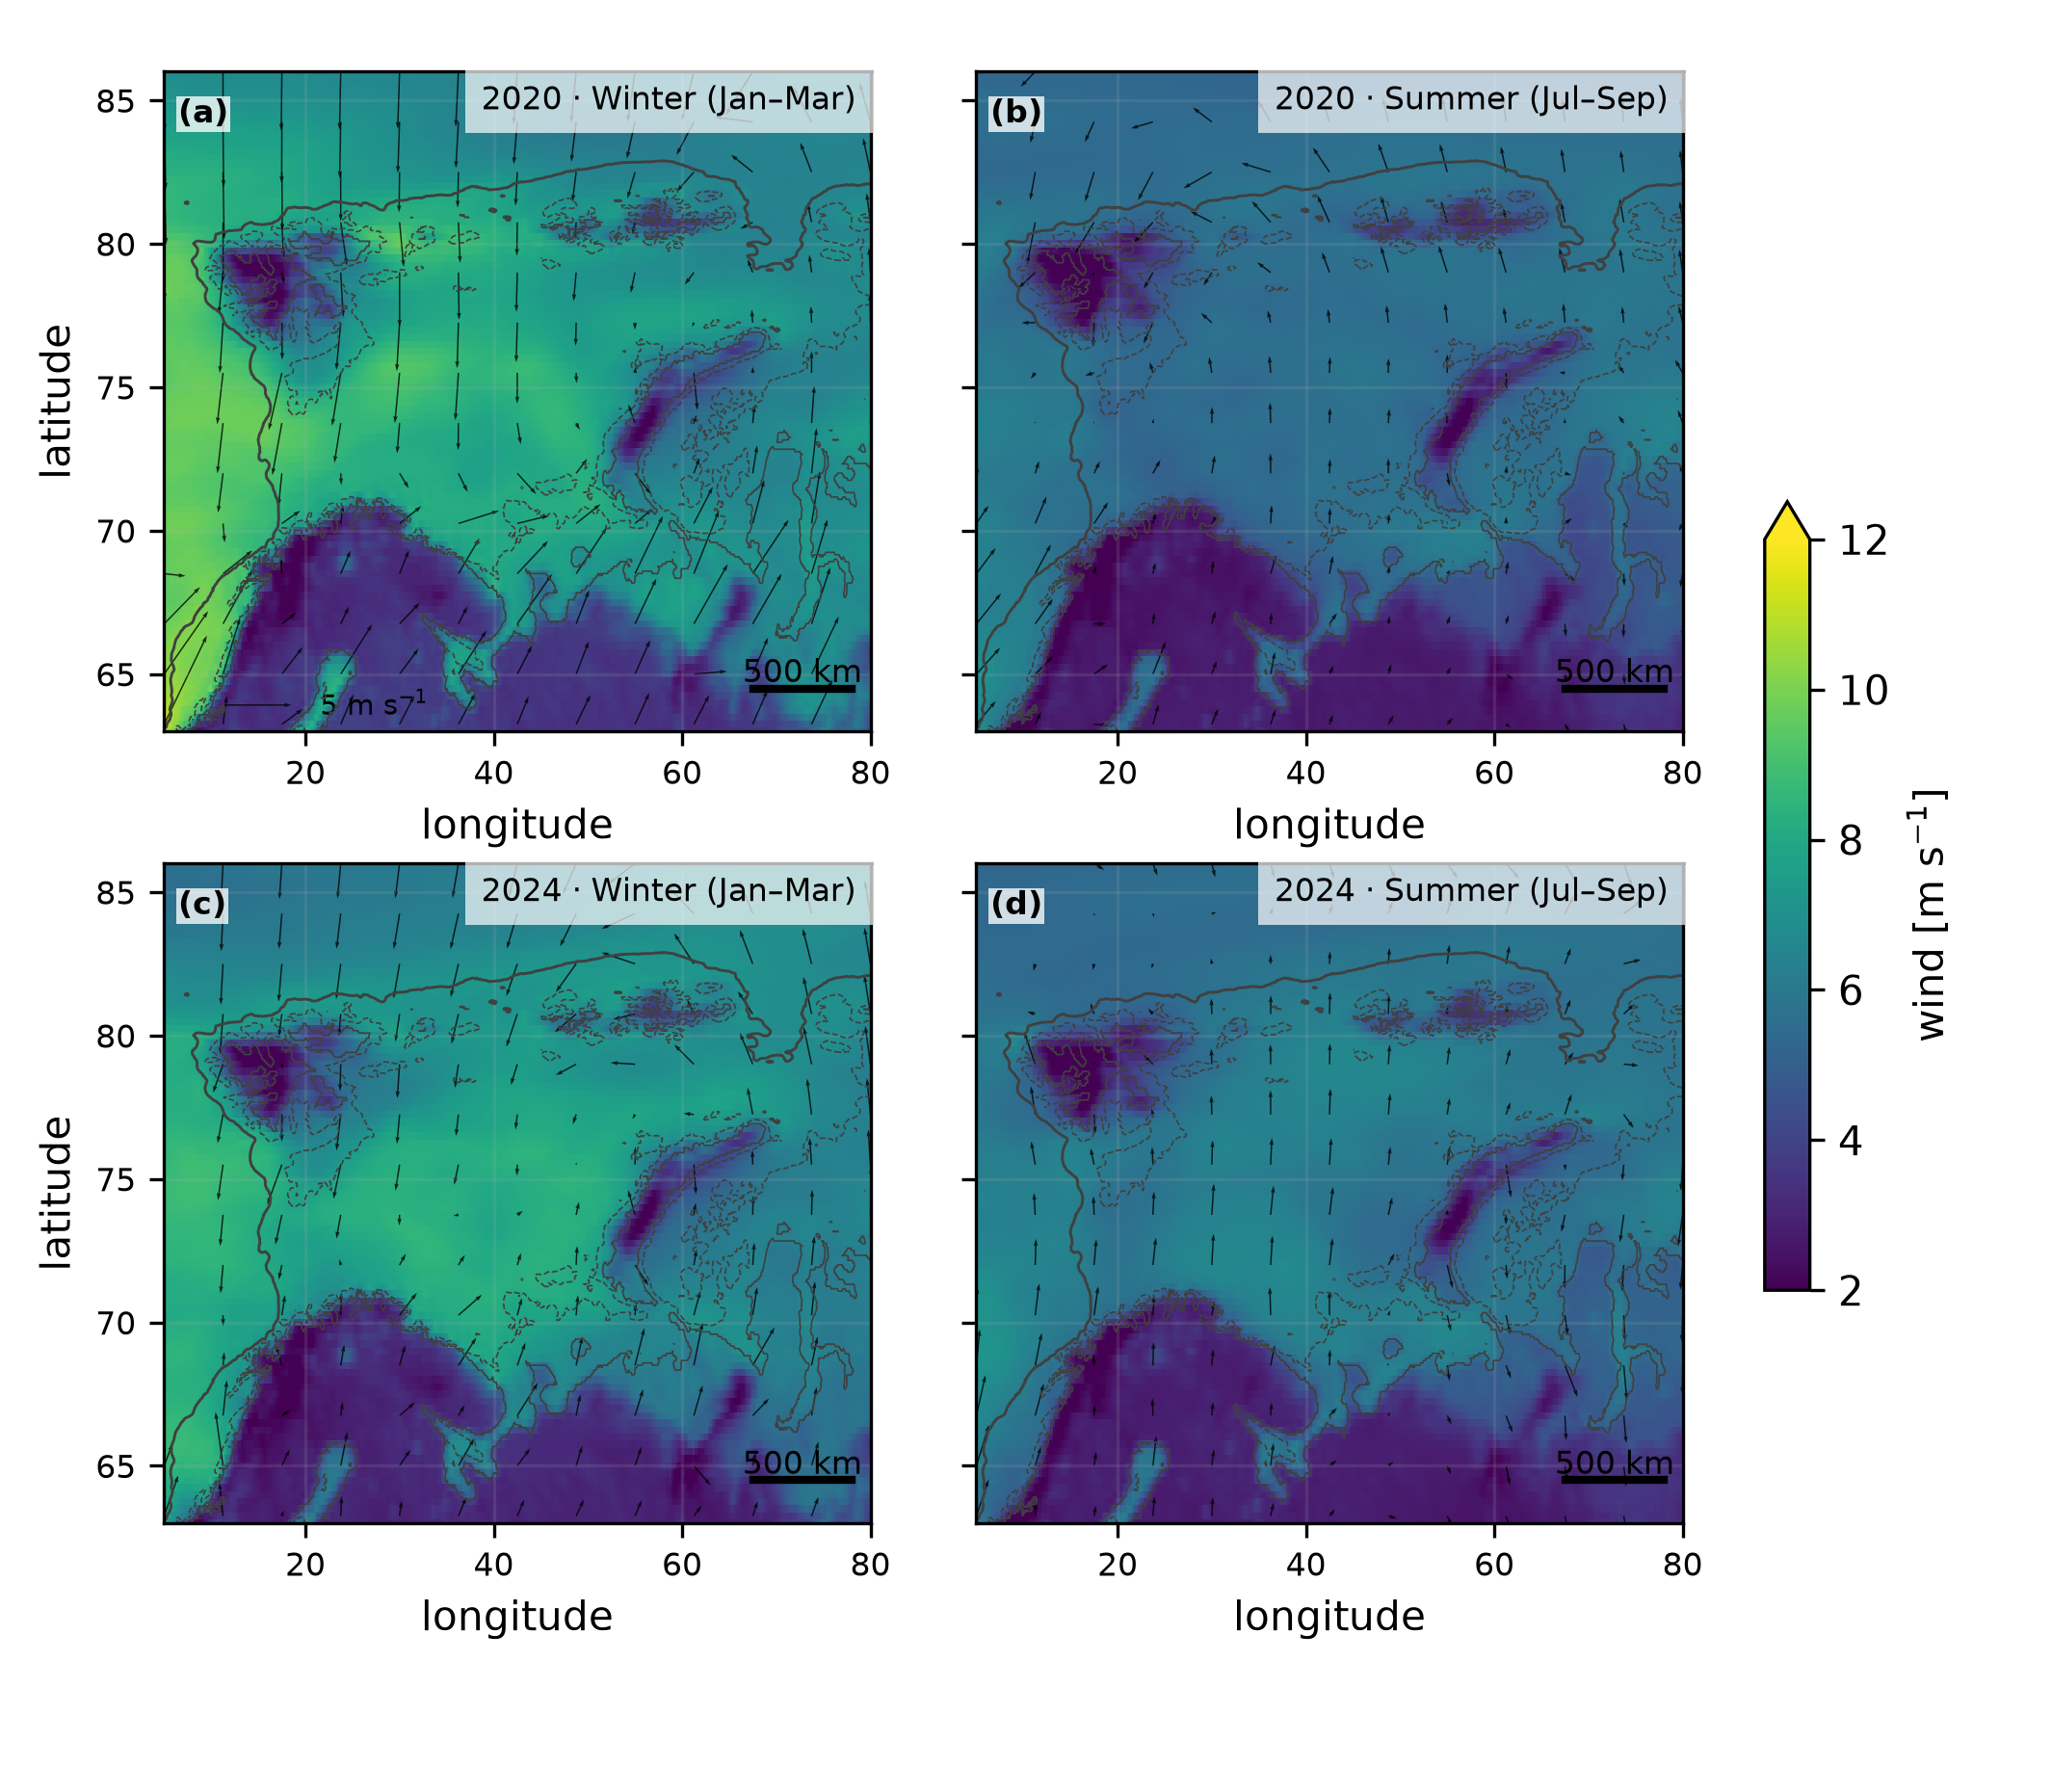

The table this chart was drawn from, first rows:
year, season, latitude, longitude, value
2020, winter, 86.0, 5.0, 6.846
2020, winter, 86.0, 7.0, 6.823
2020, winter, 86.0, 9.0, 6.797
2020, winter, 86.0, 11.0, 6.781
2020, winter, 86.0, 13.0, 6.766
2020, winter, 86.0, 15.0, 6.752
2020, winter, 86.0, 17.0, 6.735
2020, winter, 86.0, 19.0, 6.723
2020, winter, 86.0, 21.0, 6.698
2020, winter, 86.0, 23.0, 6.671
2020, winter, 86.0, 25.0, 6.649
2020, winter, 86.0, 27.0, 6.632
2020, winter, 86.0, 29.0, 6.624
2020, winter, 86.0, 31.0, 6.594
2020, winter, 86.0, 33.0, 6.58
2020, winter, 86.0, 35.0, 6.544
2020, winter, 86.0, 37.0, 6.514
2020, winter, 86.0, 39.0, 6.465
2020, winter, 86.0, 41.0, 6.42
2020, winter, 86.0, 43.0, 6.383
2020, winter, 86.0, 45.0, 6.362
2020, winter, 86.0, 47.0, 6.332
2020, winter, 86.0, 49.0, 6.331
2020, winter, 86.0, 51.0, 6.33
2020, winter, 86.0, 53.0, 6.349
2020, winter, 86.0, 55.0, 6.371
2020, winter, 86.0, 57.0, 6.381
2020, winter, 86.0, 59.0, 6.404
2020, winter, 86.0, 61.0, 6.425
2020, winter, 86.0, 63.0, 6.448
2020, winter, 86.0, 65.0, 6.474
2020, winter, 86.0, 67.0, 6.506
2020, winter, 86.0, 69.0, 6.528
2020, winter, 86.0, 71.0, 6.548
2020, winter, 86.0, 73.0, 6.561
2020, winter, 86.0, 75.0, 6.579
2020, winter, 86.0, 77.0, 6.589
2020, winter, 86.0, 79.0, 6.603
2020, winter, 84.0, 5.0, 7.637
2020, winter, 84.0, 7.0, 7.634
2020, winter, 84.0, 9.0, 7.605
2020, winter, 84.0, 11.0, 7.589
2020, winter, 84.0, 13.0, 7.586
2020, winter, 84.0, 15.0, 7.532
2020, winter, 84.0, 17.0, 7.499
2020, winter, 84.0, 19.0, 7.448
2020, winter, 84.0, 21.0, 7.372
2020, winter, 84.0, 23.0, 7.283
2020, winter, 84.0, 25.0, 7.178
2020, winter, 84.0, 27.0, 7.026
2020, winter, 84.0, 29.0, 6.894
2020, winter, 84.0, 31.0, 6.776
2020, winter, 84.0, 33.0, 6.641
2020, winter, 84.0, 35.0, 6.552
2020, winter, 84.0, 37.0, 6.436
2020, winter, 84.0, 39.0, 6.341
2020, winter, 84.0, 41.0, 6.242
2020, winter, 84.0, 43.0, 6.145
2020, winter, 84.0, 45.0, 6.076
2020, winter, 84.0, 47.0, 6.038
... 1,764 more rows
